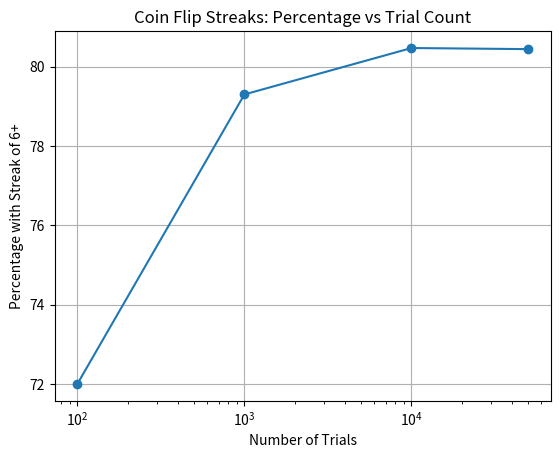

Source code (Python):
"""
Question:
Run the Coin Flip Streaks simulation for a few different trial counts,
and plot the percentage of streaks found against trial count as a
simple line chart using matplotlib.

"""

import random
import matplotlib.pyplot as plt


def has_streak_of_six(flips):
    streak = 1
    for i in range(1, len(flips)):
        if flips[i] == flips[i - 1]:
            streak += 1
            if streak >= 6:
                return True
        else:
            streak = 1
    return False


def run_trial(num_flips=100):
    return [random.choice(["H", "T"]) for _ in range(num_flips)]


def run_simulation(num_trials):
    trials_with_streak = 0
    for _ in range(num_trials):
        flips = run_trial()
        if has_streak_of_six(flips):
            trials_with_streak += 1
    return (trials_with_streak / num_trials) * 100


def solve():
    trial_counts = [100, 1000, 10000, 50000]
    percentages = []

    for count in trial_counts:
        percentage = run_simulation(count)
        percentages.append(percentage)
        print(f"{count} trials -> {percentage:.2f}% had a streak of 6+")

    plt.plot(trial_counts, percentages, marker="o")
    plt.xlabel("Number of Trials")
    plt.ylabel("Percentage with Streak of 6+")
    plt.title("Coin Flip Streaks: Percentage vs Trial Count")
    plt.xscale("log")
    plt.grid(True)
    plt.savefig("coin_flip_streaks_chart.png")
    print("\nChart saved as 'coin_flip_streaks_chart.png'")
    plt.show()


if __name__ == "__main__":
    solve()
